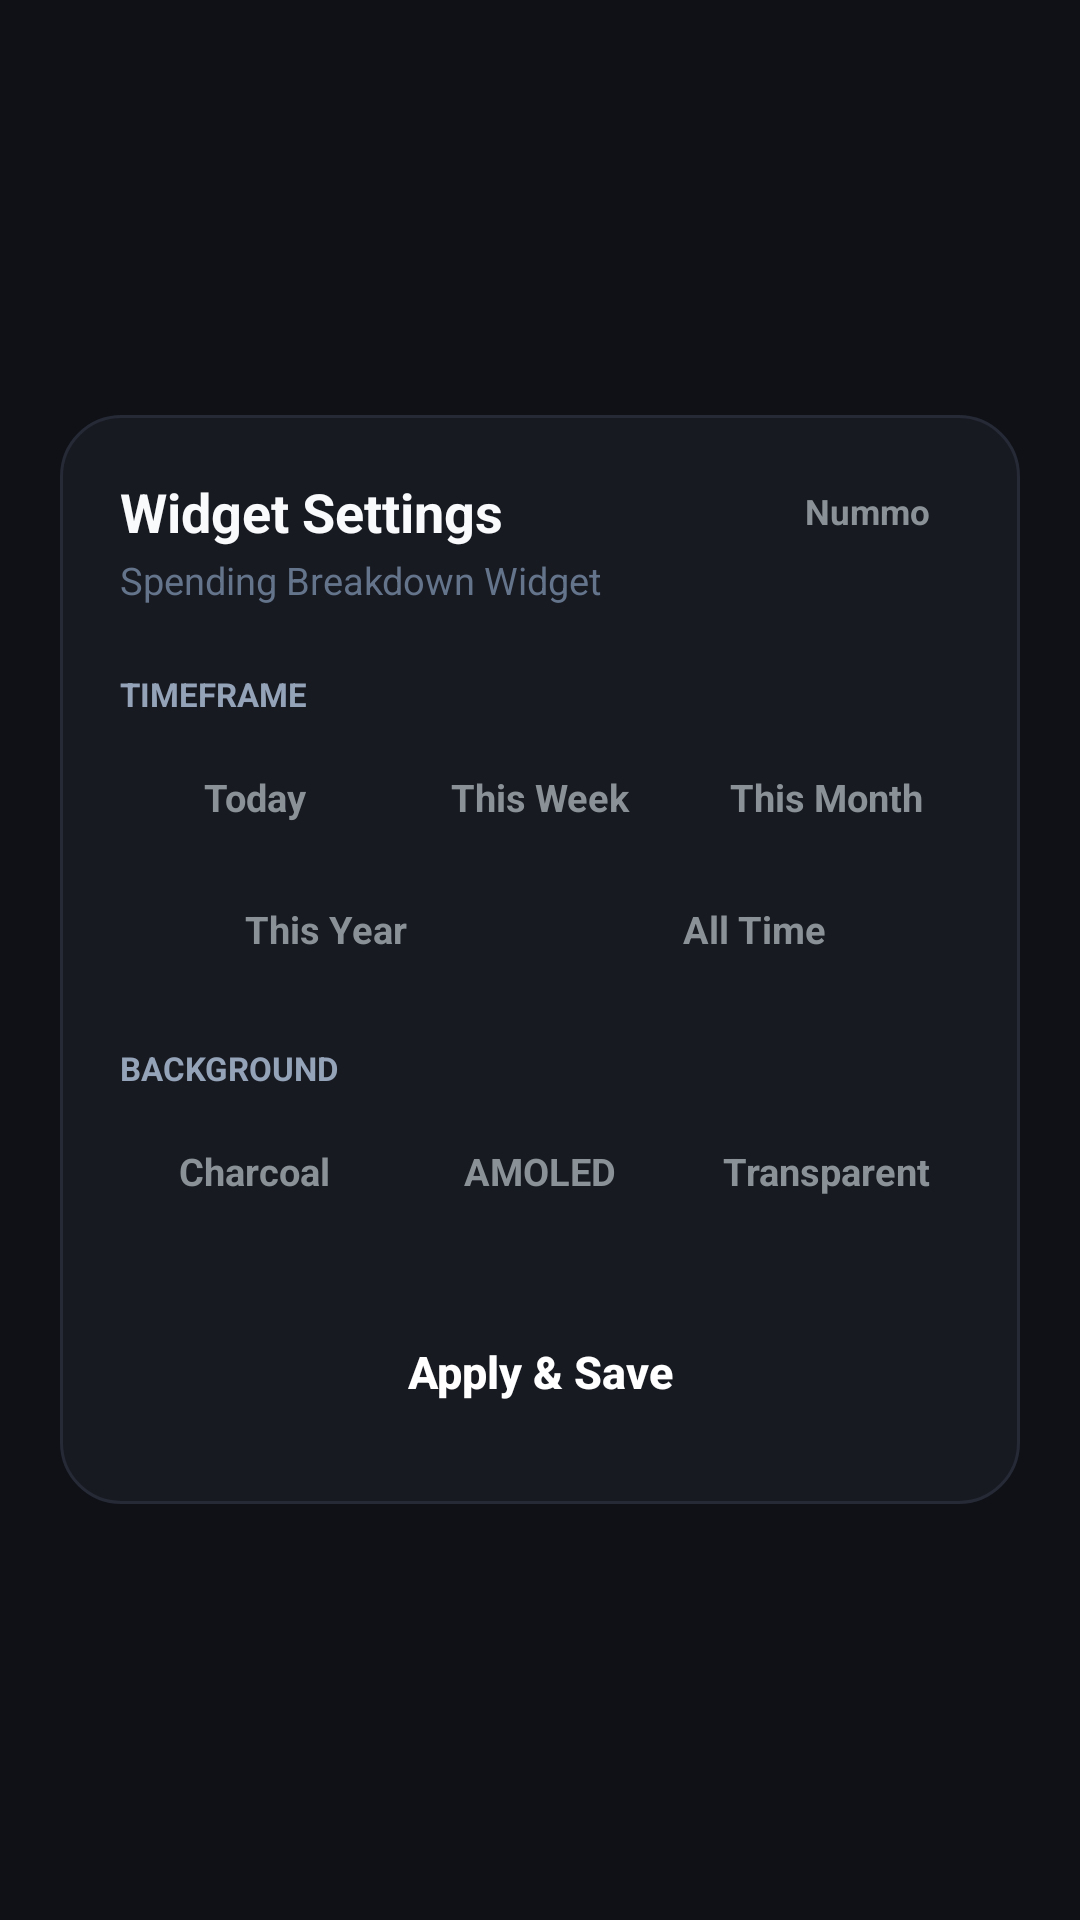

Android layout source for this screen:
<!-- AndroidManifest.xml: activity theme WidgetConfigTheme -->
<!-- res/layout/activity_widget_configuration.xml -->
<?xml version="1.0" encoding="utf-8"?>
<LinearLayout xmlns:android="http://schemas.android.com/apk/res/android"
    android:id="@+id/config_root"
    android:layout_width="match_parent"
    android:layout_height="match_parent"
    android:background="#0F1117"
    android:gravity="center"
    android:orientation="vertical"
    android:padding="20dp">

    
    <LinearLayout
        android:id="@+id/config_card"
        android:layout_width="match_parent"
        android:layout_height="wrap_content"
        android:layout_gravity="center"
        android:background="@drawable/config_card_bg"
        android:orientation="vertical"
        android:padding="20dp">

        
        <LinearLayout
            android:layout_width="match_parent"
            android:layout_height="wrap_content"
            android:gravity="center_vertical"
            android:orientation="horizontal">

            <TextView
                android:layout_width="0dp"
                android:layout_height="wrap_content"
                android:layout_weight="1"
                android:text="Widget Settings"
                android:textColor="#F8FAFC"
                android:textSize="18sp"
                android:textStyle="bold" />

            <TextView
                android:id="@+id/config_badge_app"
                android:layout_width="wrap_content"
                android:layout_height="wrap_content"
                android:paddingStart="10dp"
                android:paddingTop="3.5dp"
                android:paddingEnd="10dp"
                android:paddingBottom="3.5dp"
                android:text="Nummo"
                android:textSize="11.5sp"
                android:textStyle="bold" />
        </LinearLayout>

        <TextView
            android:layout_width="wrap_content"
            android:layout_height="wrap_content"
            android:layout_marginTop="2dp"
            android:text="Spending Breakdown Widget"
            android:textColor="#64748B"
            android:textSize="12.5sp" />

        
        <TextView
            android:layout_width="wrap_content"
            android:layout_height="wrap_content"
            android:layout_marginTop="22dp"
            android:layout_marginBottom="8dp"
            android:text="TIMEFRAME"
            android:textColor="#94A3B8"
            android:textSize="11sp"
            android:textStyle="bold" />

        
        <LinearLayout
            android:layout_width="match_parent"
            android:layout_height="38dp"
            android:orientation="horizontal">

            <TextView
                android:id="@+id/tab_period_today"
                android:layout_width="0dp"
                android:layout_height="match_parent"
                android:layout_weight="1"
                android:gravity="center"
                android:text="Today"
                android:textSize="12.5sp"
                android:textStyle="bold" />

            <TextView
                android:id="@+id/tab_period_this_week"
                android:layout_width="0dp"
                android:layout_height="match_parent"
                android:layout_marginStart="6dp"
                android:layout_weight="1"
                android:gravity="center"
                android:text="This Week"
                android:textSize="12.5sp"
                android:textStyle="bold" />

            <TextView
                android:id="@+id/tab_period_this_month"
                android:layout_width="0dp"
                android:layout_height="match_parent"
                android:layout_marginStart="6dp"
                android:layout_weight="1"
                android:gravity="center"
                android:text="This Month"
                android:textSize="12.5sp"
                android:textStyle="bold" />
        </LinearLayout>

        
        <LinearLayout
            android:layout_width="match_parent"
            android:layout_height="38dp"
            android:layout_marginTop="6dp"
            android:orientation="horizontal">

            <TextView
                android:id="@+id/tab_period_this_year"
                android:layout_width="0dp"
                android:layout_height="match_parent"
                android:layout_weight="1"
                android:gravity="center"
                android:text="This Year"
                android:textSize="12.5sp"
                android:textStyle="bold" />

            <TextView
                android:id="@+id/tab_period_all_time"
                android:layout_width="0dp"
                android:layout_height="match_parent"
                android:layout_marginStart="6dp"
                android:layout_weight="1"
                android:gravity="center"
                android:text="All Time"
                android:textSize="12.5sp"
                android:textStyle="bold" />
        </LinearLayout>

        
        <TextView
            android:layout_width="wrap_content"
            android:layout_height="wrap_content"
            android:layout_marginTop="20dp"
            android:layout_marginBottom="8dp"
            android:text="BACKGROUND"
            android:textColor="#94A3B8"
            android:textSize="11sp"
            android:textStyle="bold" />

        <LinearLayout
            android:layout_width="match_parent"
            android:layout_height="38dp"
            android:orientation="horizontal">

            <TextView
                android:id="@+id/tab_bg_opaque"
                android:layout_width="0dp"
                android:layout_height="match_parent"
                android:layout_weight="1"
                android:gravity="center"
                android:text="Charcoal"
                android:textSize="12.5sp"
                android:textStyle="bold" />

            <TextView
                android:id="@+id/tab_bg_pure_black"
                android:layout_width="0dp"
                android:layout_height="match_parent"
                android:layout_marginStart="6dp"
                android:layout_weight="1"
                android:gravity="center"
                android:text="AMOLED"
                android:textSize="12.5sp"
                android:textStyle="bold" />

            <TextView
                android:id="@+id/tab_bg_transparent"
                android:layout_width="0dp"
                android:layout_height="match_parent"
                android:layout_marginStart="6dp"
                android:layout_weight="1"
                android:gravity="center"
                android:text="Transparent"
                android:textSize="12.5sp"
                android:textStyle="bold" />
        </LinearLayout>

        
        <Button
            android:id="@+id/config_btn_apply"
            android:layout_width="match_parent"
            android:layout_height="48dp"
            android:layout_marginTop="24dp"
            android:background="@drawable/config_button_bg"
            android:text="Apply &amp; Save"
            android:textAllCaps="false"
            android:textColor="#FFFFFF"
            android:textSize="15sp"
            android:textStyle="bold" />
    </LinearLayout>
</LinearLayout>
<!-- resources referenced by this layout -->
<resources>
  <!-- drawable config_card_bg (drawable) -->
  <?xml version="1.0" encoding="utf-8"?>
  <shape xmlns:android="http://schemas.android.com/apk/res/android"
      android:shape="rectangle">
      <solid android:color="#181A22" />
      <corners android:radius="20dp" />
      <stroke
          android:width="1dp"
          android:color="#262A36" />
  </shape>
  <style name="WidgetConfigTheme" parent="@android:style/Theme.DeviceDefault.NoActionBar">
          <item name="android:windowBackground">#0F1117</item>
          <item name="android:statusBarColor">#0F1117</item>
          <item name="android:navigationBarColor">#0F1117</item>
      </style>
</resources>
